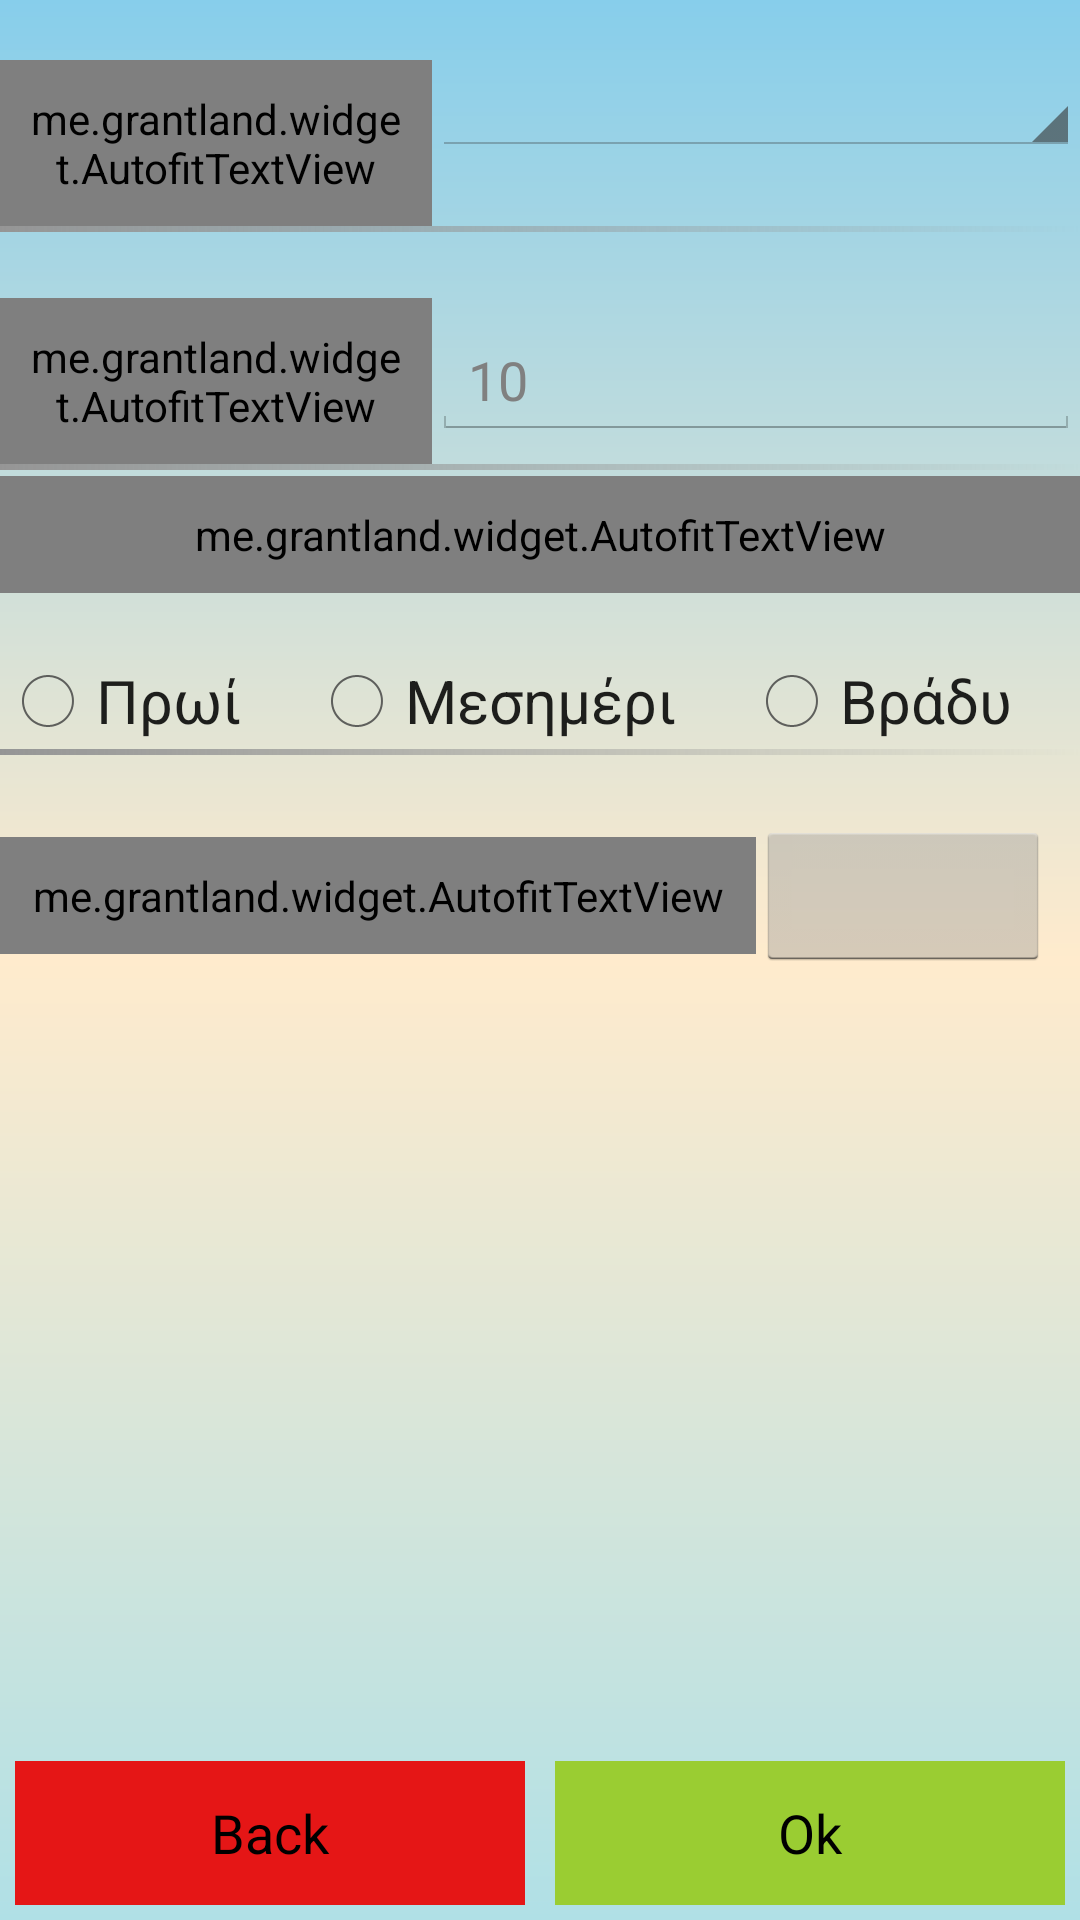

Write the Android layout XML for this screen, with the resource values it uses.
<!-- AndroidManifest.xml: application theme AppTheme -->
<!-- res/layout/activity_workout.xml -->
<RelativeLayout xmlns:android="http://schemas.android.com/apk/res/android"
    xmlns:tools="http://schemas.android.com/tools"
    android:layout_width="match_parent"
    android:layout_height="match_parent"
    android:background="@drawable/app_background">

    <ScrollView
        android:layout_width="match_parent"
        android:layout_height="match_parent">

        <LinearLayout
            android:layout_width="match_parent"
            android:layout_height="match_parent"
            android:orientation="vertical">

            <LinearLayout
                android:id="@+id/llCategory"
                android:layout_width="match_parent"
                android:layout_height="match_parent"
                android:layout_marginTop="20dp"
                android:orientation="horizontal"
                android:weightSum="1">


                <me.grantland.widget.AutofitTextView
                    android:id="@+id/tvCat"
                    android:layout_width="match_parent"
                    android:layout_height="wrap_content"
                    android:layout_weight="0.6"
                    android:padding="10dp"
                    android:text="Κατηγορία:"
                    android:textColor="#de000000"
                    android:textSize="20sp"
                    android:textStyle="bold" />


                <Spinner
                    android:id="@+id/spChooseEx"
                    android:layout_width="match_parent"
                    android:layout_height="wrap_content"
                    android:layout_weight="0.4"

                    />


            </LinearLayout>

            <View
                android:layout_width="wrap_content"
                android:layout_height="2dp"
                android:layout_marginBottom="2dp"
                android:background="@drawable/line_separator" />


            <LinearLayout
                android:id="@+id/llQuant"
                android:layout_width="match_parent"
                android:layout_height="match_parent"
                android:layout_marginTop="20dp"
                android:orientation="horizontal"
                android:weightSum="1">


                <me.grantland.widget.AutofitTextView
                    android:id="@+id/tvQuantity"
                    android:layout_width="match_parent"
                    android:layout_height="wrap_content"
                    android:layout_weight="0.6"
                    android:lines="2"
                    android:padding="10dp"
                    android:text="Χρόνος Άθλησης (σε λεπτά)"
                    android:textColor="#de000000"
                    android:textSize="20sp"
                    android:textStyle="italic" />


                <EditText
                    android:id="@+id/etDuration"
                    android:layout_width="match_parent"
                    android:layout_height="wrap_content"
                    android:layout_gravity="center"
                    android:layout_weight="0.4"
                    android:editable="false"
                    android:ems="10"
                    android:hint="10"
                    android:inputType="number"
                    android:textColor="#de000000" />


            </LinearLayout>


            <View
                android:layout_width="wrap_content"
                android:layout_height="2dp"
                android:layout_marginBottom="2dp"
                android:background="@drawable/line_separator" />


            <me.grantland.widget.AutofitTextView
                android:id="@+id/tvPeriod"
                android:layout_width="match_parent"
                android:layout_height="wrap_content"
                android:gravity="center"
                android:padding="10dp"
                android:text="Περίοδος 'Αθλησης"
                android:textColor="#de000000"
                android:textSize="20sp"
                android:textStyle="italic" />

            <LinearLayout
                android:id="@+id/lltod"
                android:layout_width="match_parent"
                android:layout_height="wrap_content"
                android:layout_gravity="center_horizontal"
                android:layout_marginTop="20dp"
                android:orientation="horizontal"
                android:weightSum="1">

                <RadioGroup
                    android:id="@+id/rdtod"
                    android:layout_width="match_parent"
                    android:layout_height="match_parent"
                    android:orientation="horizontal"

                    >

                    <RadioButton
                        android:id="@+id/rbMorn"
                        android:layout_width="wrap_content"
                        android:layout_height="wrap_content"
                        android:layout_weight="0.3"
                        android:text="Πρωί"
                        android:textColor="#de000000"
                        android:textSize="20sp" />

                    <RadioButton
                        android:id="@+id/rbNoon"
                        android:layout_width="wrap_content"
                        android:layout_height="wrap_content"
                        android:layout_weight="0.3"
                        android:text="Μεσημέρι"
                        android:textColor="#de000000"
                        android:textSize="20sp" />

                    <RadioButton
                        android:id="@+id/rbNight"
                        android:layout_width="wrap_content"
                        android:layout_height="wrap_content"
                        android:layout_weight="0.3"
                        android:text="Βράδυ"
                        android:textColor="#de000000"
                        android:textSize="20sp" />
                </RadioGroup>

            </LinearLayout>

            <View
                android:layout_width="wrap_content"
                android:layout_height="2dp"
                android:layout_marginBottom="2dp"
                android:background="@drawable/line_separator" />

            <LinearLayout
                android:id="@+id/lldate"
                android:layout_width="match_parent"
                android:layout_height="match_parent"
                android:layout_marginTop="20dp"
                android:orientation="horizontal"
                android:weightSum="1">

                <me.grantland.widget.AutofitTextView
                    android:id="@+id/tvDate"
                    android:layout_width="match_parent"
                    android:layout_height="wrap_content"
                    android:layout_gravity="center_vertical"
                    android:layout_weight="0.3"
                    android:padding="10dp"
                    android:text="Ημερομηνία:"
                    android:textColor="#de000000"
                    android:textSize="20sp"
                    android:textStyle="italic" />

                <ImageButton
                    android:id="@+id/imbtDate"
                    android:layout_width="match_parent"
                    android:layout_height="50dp"
                    android:layout_marginRight="10dp"
                    android:layout_weight="0.7" />
            </LinearLayout>

        </LinearLayout>


    </ScrollView>

    <LinearLayout
        android:layout_width="match_parent"
        android:layout_height="wrap_content"
        android:layout_alignParentBottom="true"
        android:orientation="horizontal">

        <Button
            android:id="@+id/btBack"
            android:layout_width="match_parent"
            android:layout_height="wrap_content"
            android:layout_margin="5dp"
            android:layout_weight="1"
            android:background="#e51616"
            android:text="Back" />

        <Button
            android:id="@+id/btOk"
            android:layout_width="match_parent"
            android:layout_height="wrap_content"
            android:layout_margin="5dp"
            android:layout_weight="1"
            android:background="@color/YellowGreen"
            android:text="Ok" />

    </LinearLayout>

</RelativeLayout>
<!-- resources referenced by this layout -->
<resources>
  <color name="YellowGreen">#9ACD32</color>
  <!-- drawable app_background (drawable) -->
  <?xml version="1.0" encoding="utf-8"?>
  <shape xmlns:android="http://schemas.android.com/apk/res/android">
  
      <gradient
          android:angle="90"
          android:centerColor="@color/BlanchedAlmond"
          android:startColor="@color/PowderBlue"
          android:endColor="@color/SkyBlue"
          android:type="linear"
          />
  
  
  </shape>
  <!-- drawable line_separator (drawable) -->
  <?xml version="1.0" encoding="utf-8"?>
  <shape xmlns:android="http://schemas.android.com/apk/res/android">
      <gradient
          android:angle="0"
          android:startColor="#FF959595"
          android:endColor="#00959595"/>
  </shape>
  <style name="AppTheme" parent="android:Theme.Holo.Light.DarkActionBar">
          \
          <item name="android:windowBackground">@drawable/app_background</item>
      </style>
       Base application theme.
  <color name="BlanchedAlmond">#FFEBCD</color>
  <color name="PowderBlue">#B0E0E6</color>
  <color name="SkyBlue">#87CEEB</color>
</resources>
